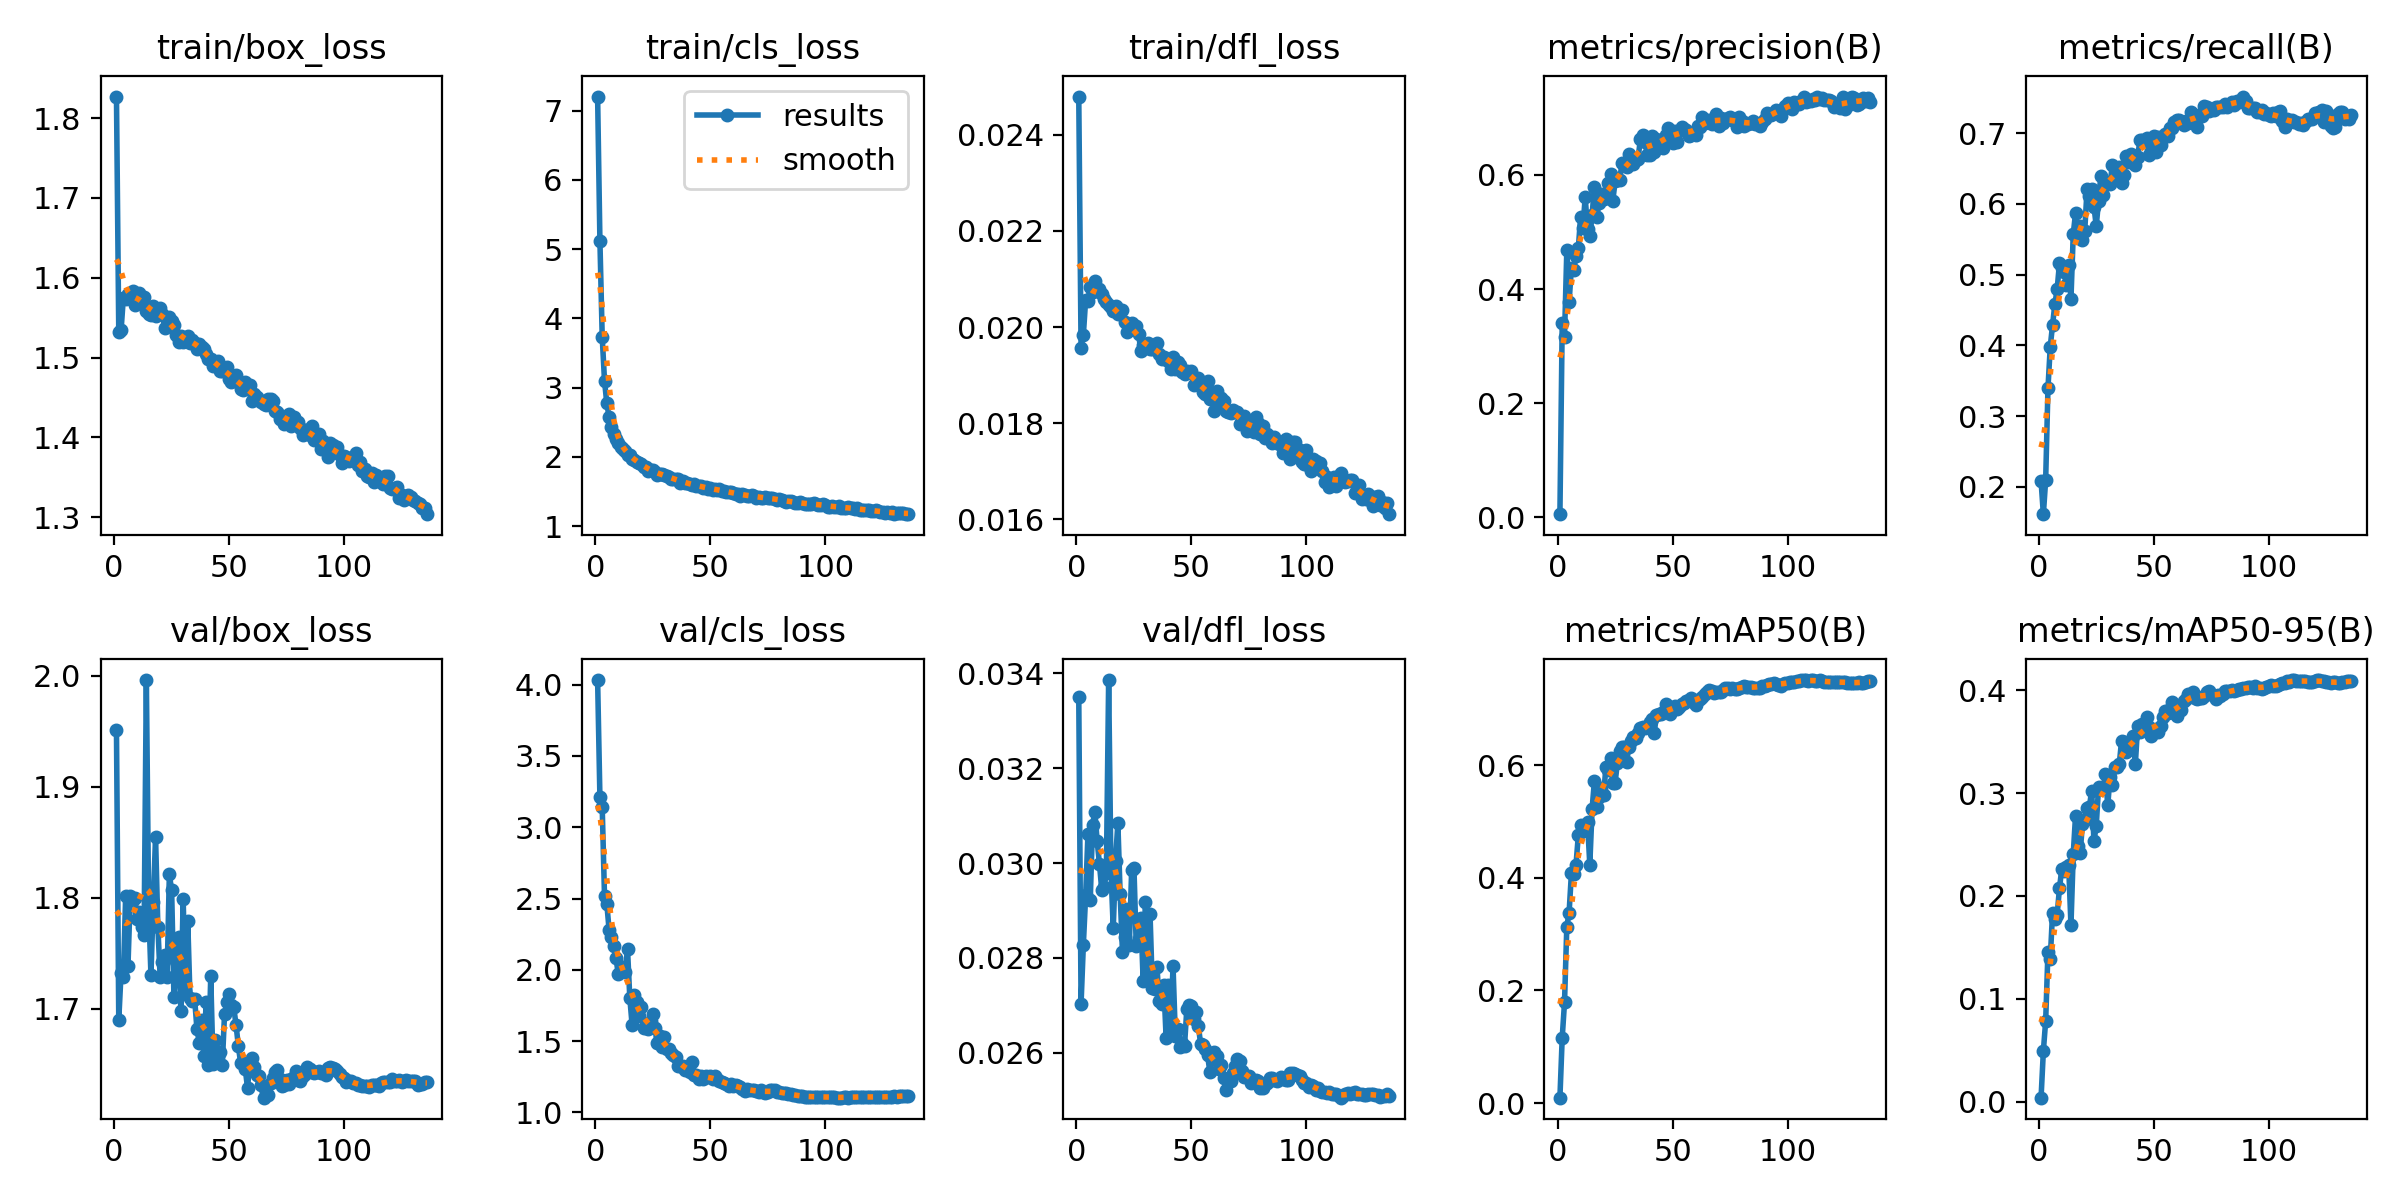

The file beside this chart, header and first rows:
epoch, time, train/box_loss, train/cls_loss, train/dfl_loss, metrics/precision(B), metrics/recall(B), metrics/mAP50(B), metrics/mAP50-95(B), val/box_loss, val/cls_loss, val/dfl_loss, lr/pg0, lr/pg1, lr/pg2, lr/pg3, lr/pg4, lr/pg5, lr/pg6, lr/pg7
1, 85.82, 1.827, 7.205, 0.02479, 0.00556, 0.2084, 0.0098, 0.00379, 1.951, 4.033, 0.0335, 0.002983, 0.0009943, 0.002983, 0.0009943, 0.06984, 0.06785, 0.002983, 0.0009943
2, 166.3, 1.533, 5.122, 0.01957, 0.3412, 0.1615, 0.1163, 0.04917, 1.69, 3.21, 0.02703, 0.005983, 0.001994, 0.005983, 0.001994, 0.03951, 0.03552, 0.005983, 0.001994
3, 246.9, 1.534, 3.734, 0.01984, 0.3164, 0.2096, 0.1788, 0.07844, 1.732, 3.139, 0.02828, 0.008982, 0.002994, 0.008982, 0.002994, 0.009172, 0.003184, 0.008982, 0.002994
4, 327.4, 1.575, 3.098, 0.02057, 0.4679, 0.3394, 0.3134, 0.1457, 1.729, 2.516, 0.02932, 0.008999, 0.003, 0.008999, 0.003, 0.008999, 0.003, 0.008999, 0.003
5, 407.8, 1.573, 2.773, 0.02055, 0.3779, 0.3982, 0.3383, 0.139, 1.802, 2.464, 0.03062, 0.008998, 0.002999, 0.008998, 0.002999, 0.008998, 0.002999, 0.008998, 0.002999
6, 488.6, 1.579, 2.574, 0.02084, 0.4368, 0.429, 0.4081, 0.1838, 1.738, 2.278, 0.02922, 0.008997, 0.002999, 0.008997, 0.002999, 0.008997, 0.002999, 0.008997, 0.002999
7, 569.7, 1.577, 2.438, 0.02073, 0.4333, 0.4582, 0.406, 0.178, 1.802, 2.23, 0.03081, 0.008995, 0.002998, 0.008995, 0.002998, 0.008995, 0.002998, 0.008995, 0.002998
8, 650.3, 1.583, 2.333, 0.02096, 0.4575, 0.4794, 0.423, 0.1819, 1.798, 2.17, 0.03108, 0.008993, 0.002998, 0.008993, 0.002998, 0.008993, 0.002998, 0.008993, 0.002998
9, 730.7, 1.566, 2.262, 0.0208, 0.4712, 0.516, 0.4749, 0.2074, 1.8, 2.081, 0.03046, 0.008991, 0.002997, 0.008991, 0.002997, 0.008991, 0.002997, 0.008991, 0.002997
10, 811.3, 1.578, 2.195, 0.0208, 0.5267, 0.5095, 0.4937, 0.2263, 1.781, 1.968, 0.02998, 0.008989, 0.002996, 0.008989, 0.002996, 0.008989, 0.002996, 0.008989, 0.002996
11, 891.8, 1.581, 2.147, 0.02069, 0.5068, 0.5037, 0.4833, 0.2244, 1.787, 1.995, 0.02943, 0.008986, 0.002995, 0.008986, 0.002995, 0.008986, 0.002995, 0.008986, 0.002995
12, 972, 1.572, 2.119, 0.02059, 0.561, 0.485, 0.4916, 0.2281, 1.774, 2.018, 0.0295, 0.008983, 0.002994, 0.008983, 0.002994, 0.008983, 0.002994, 0.008983, 0.002994
13, 1053, 1.576, 2.083, 0.02051, 0.5049, 0.513, 0.4992, 0.2298, 1.766, 1.987, 0.02978, 0.00898, 0.002993, 0.00898, 0.002993, 0.00898, 0.002993, 0.00898, 0.002993
14, 1133, 1.558, 2.026, 0.02045, 0.4924, 0.4657, 0.4232, 0.1716, 1.996, 2.147, 0.03386, 0.008977, 0.002992, 0.008977, 0.002992, 0.008977, 0.002992, 0.008977, 0.002992
15, 1214, 1.555, 2.024, 0.02041, 0.5296, 0.5575, 0.5222, 0.2409, 1.792, 1.804, 0.02983, 0.008973, 0.002991, 0.008973, 0.002991, 0.008973, 0.002991, 0.008973, 0.002991
16, 1294, 1.553, 1.975, 0.02033, 0.5795, 0.5871, 0.5716, 0.2783, 1.73, 1.613, 0.02862, 0.008969, 0.00299, 0.008969, 0.00299, 0.008969, 0.00299, 0.008969, 0.00299
17, 1374, 1.564, 1.952, 0.02044, 0.5256, 0.5589, 0.5254, 0.2489, 1.796, 1.82, 0.03005, 0.008965, 0.002988, 0.008965, 0.002988, 0.008965, 0.002988, 0.008965, 0.002988
18, 1455, 1.552, 1.927, 0.02028, 0.5503, 0.5684, 0.5425, 0.2422, 1.855, 1.772, 0.03085, 0.00896, 0.002987, 0.00896, 0.002987, 0.00896, 0.002987, 0.00896, 0.002987
19, 1535, 1.557, 1.917, 0.02029, 0.5658, 0.5489, 0.5601, 0.27, 1.774, 1.675, 0.02934, 0.008956, 0.002985, 0.008956, 0.002985, 0.008956, 0.002985, 0.008956, 0.002985
20, 1616, 1.562, 1.892, 0.02036, 0.5577, 0.5622, 0.5465, 0.2737, 1.728, 1.742, 0.02813, 0.00895, 0.002984, 0.00895, 0.002984, 0.00895, 0.002984, 0.00895, 0.002984
21, 1697, 1.555, 1.86, 0.02011, 0.5605, 0.6206, 0.5962, 0.2861, 1.742, 1.594, 0.02844, 0.008945, 0.002982, 0.008945, 0.002982, 0.008945, 0.002982, 0.008945, 0.002982
22, 1778, 1.537, 1.852, 0.01989, 0.5866, 0.6112, 0.5908, 0.2866, 1.748, 1.597, 0.02904, 0.00894, 0.00298, 0.00894, 0.00298, 0.00894, 0.00298, 0.00894, 0.00298
23, 1859, 1.548, 1.8, 0.01993, 0.6023, 0.6215, 0.6123, 0.3024, 1.728, 1.583, 0.02828, 0.008934, 0.002978, 0.008934, 0.002978, 0.008934, 0.002978, 0.008934, 0.002978
24, 1939, 1.551, 1.805, 0.02008, 0.5545, 0.5963, 0.5673, 0.2532, 1.821, 1.642, 0.02985, 0.008928, 0.002976, 0.008928, 0.002976, 0.008928, 0.002976, 0.008928, 0.002976
25, 2020, 1.545, 1.81, 0.01998, 0.5885, 0.5688, 0.5683, 0.2685, 1.806, 1.689, 0.0299, 0.008921, 0.002974, 0.008921, 0.002974, 0.008921, 0.002974, 0.008921, 0.002974
26, 2101, 1.541, 1.786, 0.02002, 0.5909, 0.6041, 0.6044, 0.3056, 1.71, 1.589, 0.02825, 0.008914, 0.002971, 0.008914, 0.002971, 0.008914, 0.002971, 0.008914, 0.002971
27, 2182, 1.529, 1.739, 0.01986, 0.5916, 0.6401, 0.6251, 0.3037, 1.743, 1.484, 0.0284, 0.008907, 0.002969, 0.008907, 0.002969, 0.008907, 0.002969, 0.008907, 0.002969
28, 2263, 1.519, 1.751, 0.0195, 0.6202, 0.6127, 0.6321, 0.3046, 1.764, 1.538, 0.02885, 0.0089, 0.002967, 0.0089, 0.002967, 0.0089, 0.002967, 0.0089, 0.002967
29, 2344, 1.527, 1.751, 0.01963, 0.6183, 0.6308, 0.6316, 0.3189, 1.698, 1.46, 0.02752, 0.008893, 0.002964, 0.008893, 0.002964, 0.008893, 0.002964, 0.008893, 0.002964
30, 2424, 1.519, 1.736, 0.01959, 0.6143, 0.6294, 0.6054, 0.2881, 1.799, 1.531, 0.02917, 0.008885, 0.002962, 0.008885, 0.002962, 0.008885, 0.002962, 0.008885, 0.002962
31, 2505, 1.524, 1.718, 0.01966, 0.6358, 0.6287, 0.6322, 0.3161, 1.716, 1.446, 0.02754, 0.008877, 0.002959, 0.008877, 0.002959, 0.008877, 0.002959, 0.008877, 0.002959
32, 2586, 1.527, 1.712, 0.01955, 0.6211, 0.6546, 0.6421, 0.308, 1.779, 1.447, 0.02892, 0.008869, 0.002956, 0.008869, 0.002956, 0.008869, 0.002956, 0.008869, 0.002956
33, 2666, 1.519, 1.684, 0.01955, 0.6187, 0.6386, 0.6496, 0.325, 1.709, 1.415, 0.02736, 0.00886, 0.002953, 0.00886, 0.002953, 0.00886, 0.002953, 0.00886, 0.002953
34, 2746, 1.522, 1.675, 0.01962, 0.6254, 0.6476, 0.6475, 0.3258, 1.707, 1.404, 0.02735, 0.008851, 0.00295, 0.008851, 0.00295, 0.008851, 0.00295, 0.008851, 0.00295
35, 2826, 1.519, 1.681, 0.01966, 0.6287, 0.6522, 0.6564, 0.328, 1.709, 1.385, 0.02781, 0.008842, 0.002947, 0.008842, 0.002947, 0.008842, 0.002947, 0.008842, 0.002947
36, 2907, 1.511, 1.681, 0.01943, 0.6629, 0.6289, 0.6654, 0.3509, 1.682, 1.322, 0.02709, 0.008833, 0.002944, 0.008833, 0.002944, 0.008833, 0.002944, 0.008833, 0.002944
37, 2987, 1.517, 1.623, 0.01933, 0.6691, 0.6415, 0.668, 0.3494, 1.669, 1.324, 0.02702, 0.008823, 0.002941, 0.008823, 0.002941, 0.008823, 0.002941, 0.008823, 0.002941
38, 3067, 1.514, 1.655, 0.01938, 0.6573, 0.6675, 0.6662, 0.3398, 1.689, 1.326, 0.02742, 0.008813, 0.002938, 0.008813, 0.002938, 0.008813, 0.002938, 0.008813, 0.002938
39, 3147, 1.51, 1.616, 0.01934, 0.6356, 0.6599, 0.6677, 0.3477, 1.657, 1.294, 0.0263, 0.008803, 0.002934, 0.008803, 0.002934, 0.008803, 0.002934, 0.008803, 0.002934
40, 3227, 1.504, 1.626, 0.01929, 0.6352, 0.6709, 0.6764, 0.3435, 1.706, 1.295, 0.02743, 0.008793, 0.002931, 0.008793, 0.002931, 0.008793, 0.002931, 0.008793, 0.002931
41, 3307, 1.499, 1.609, 0.01913, 0.6676, 0.6651, 0.6812, 0.356, 1.649, 1.283, 0.02655, 0.008782, 0.002927, 0.008782, 0.002927, 0.008782, 0.002927, 0.008782, 0.002927
42, 3388, 1.498, 1.598, 0.01938, 0.6399, 0.655, 0.6572, 0.3282, 1.729, 1.353, 0.02782, 0.008771, 0.002924, 0.008771, 0.002924, 0.008771, 0.002924, 0.008771, 0.002924
43, 3468, 1.489, 1.602, 0.01913, 0.6632, 0.6662, 0.688, 0.3657, 1.65, 1.264, 0.02636, 0.00876, 0.00292, 0.00876, 0.00292, 0.00876, 0.00292, 0.00876, 0.00292
44, 3549, 1.495, 1.573, 0.01928, 0.6535, 0.6904, 0.6906, 0.3593, 1.672, 1.264, 0.0265, 0.008748, 0.002916, 0.008748, 0.002916, 0.008748, 0.002916, 0.008748, 0.002916
45, 3630, 1.495, 1.586, 0.01922, 0.6608, 0.6904, 0.6901, 0.3672, 1.657, 1.236, 0.02612, 0.008737, 0.002912, 0.008737, 0.002912, 0.008737, 0.002912, 0.008737, 0.002912
46, 3710, 1.484, 1.574, 0.01907, 0.6466, 0.6886, 0.6933, 0.3625, 1.661, 1.258, 0.0262, 0.008725, 0.002908, 0.008725, 0.002908, 0.008725, 0.002908, 0.008725, 0.002908
47, 3791, 1.484, 1.554, 0.01903, 0.6695, 0.6925, 0.7087, 0.3744, 1.649, 1.233, 0.02615, 0.008712, 0.002904, 0.008712, 0.002904, 0.008712, 0.002904, 0.008712, 0.002904
48, 3871, 1.487, 1.564, 0.01909, 0.6813, 0.6689, 0.6969, 0.3644, 1.695, 1.252, 0.02693, 0.0087, 0.0029, 0.0087, 0.0029, 0.0087, 0.0029, 0.0087, 0.0029
49, 3951, 1.488, 1.543, 0.01907, 0.6731, 0.678, 0.6914, 0.3558, 1.706, 1.247, 0.027, 0.008687, 0.002896, 0.008687, 0.002896, 0.008687, 0.002896, 0.008687, 0.002896
50, 4031, 1.473, 1.544, 0.01909, 0.6557, 0.6964, 0.7011, 0.3612, 1.713, 1.251, 0.02698, 0.008674, 0.002891, 0.008674, 0.002891, 0.008674, 0.002891, 0.008674, 0.002891
51, 4111, 1.469, 1.523, 0.01879, 0.6761, 0.6726, 0.7039, 0.3624, 1.703, 1.231, 0.02672, 0.008661, 0.002887, 0.008661, 0.002887, 0.008661, 0.002887, 0.008661, 0.002887
52, 4191, 1.476, 1.539, 0.01885, 0.6573, 0.6944, 0.6999, 0.3594, 1.701, 1.257, 0.02686, 0.008647, 0.002882, 0.008647, 0.002882, 0.008647, 0.002882, 0.008647, 0.002882
53, 4271, 1.479, 1.52, 0.01893, 0.677, 0.6837, 0.7022, 0.3656, 1.685, 1.235, 0.02657, 0.008634, 0.002878, 0.008634, 0.002878, 0.008634, 0.002878, 0.008634, 0.002878
54, 4352, 1.469, 1.535, 0.01877, 0.6844, 0.6946, 0.709, 0.3744, 1.666, 1.217, 0.02618, 0.00862, 0.002873, 0.00862, 0.002873, 0.00862, 0.002873, 0.00862, 0.002873
55, 4433, 1.46, 1.511, 0.01865, 0.6803, 0.6985, 0.7093, 0.3805, 1.651, 1.211, 0.02617, 0.008605, 0.002868, 0.008605, 0.002868, 0.008605, 0.002868, 0.008605, 0.002868
56, 4513, 1.459, 1.512, 0.0186, 0.6786, 0.6966, 0.7129, 0.3781, 1.651, 1.208, 0.02607, 0.008591, 0.002864, 0.008591, 0.002864, 0.008591, 0.002864, 0.008591, 0.002864
57, 4594, 1.469, 1.493, 0.01887, 0.6681, 0.7076, 0.7159, 0.3821, 1.646, 1.202, 0.02595, 0.008576, 0.002859, 0.008576, 0.002859, 0.008576, 0.002859, 0.008576, 0.002859
58, 4674, 1.46, 1.486, 0.01851, 0.6705, 0.7072, 0.7188, 0.3883, 1.628, 1.182, 0.0256, 0.008561, 0.002854, 0.008561, 0.002854, 0.008561, 0.002854, 0.008561, 0.002854
59, 4754, 1.465, 1.493, 0.01863, 0.6709, 0.7157, 0.7115, 0.378, 1.652, 1.197, 0.02586, 0.008546, 0.002849, 0.008546, 0.002849, 0.008546, 0.002849, 0.008546, 0.002849
60, 4832, 1.446, 1.477, 0.01826, 0.6702, 0.7188, 0.7058, 0.3755, 1.656, 1.183, 0.02601, 0.00853, 0.002843, 0.00853, 0.002843, 0.00853, 0.002843, 0.00853, 0.002843
... 76 more rows
